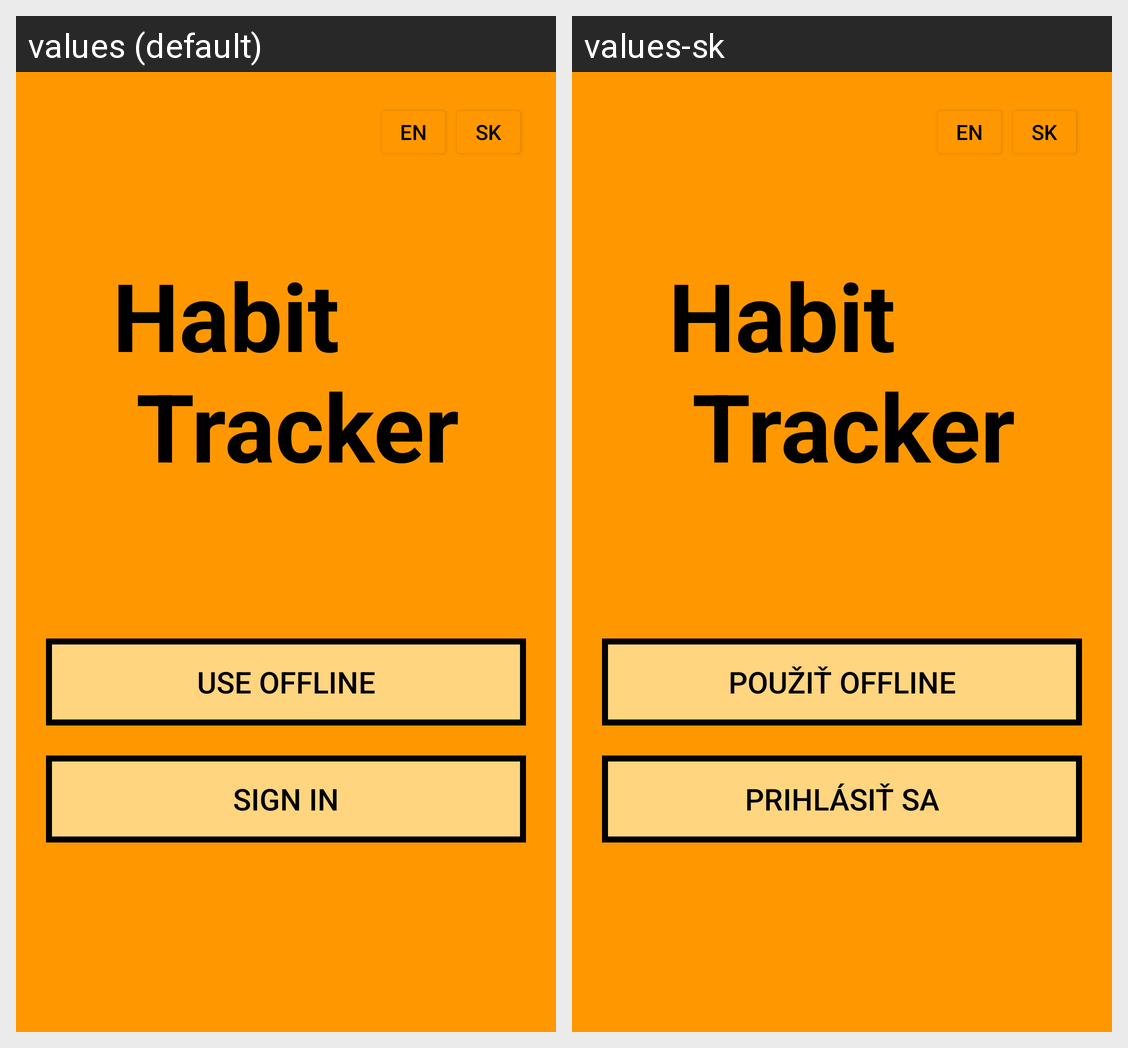

Here is an Android app screen in its default locale and in the app's own translations. Write out the translated-string differences for the strings that appear on this screen.
Android screen res/layout/activity_start.xml rendered under 2 locales, left to right: values (default), values-sk. Device: Nexus 5 (rendered at 1080×1920; each locale shown at half size, 540×960, under a caption strip naming it); theme Theme.DK_HabitTracker.
Strings drawn on this screen, with the default value and each locale's value (text and hints the layout hard-codes, and strings that could not be matched under every locale, appear in the picture but are not listed):

habit_tracker
  values: Habit
       Tracker
  values-sk: Habit
       Tracker

use_offline
  values: Use Offline
  values-sk: Použiť offline

sign_in
  values: Sign In
  values-sk: Prihlásiť sa
